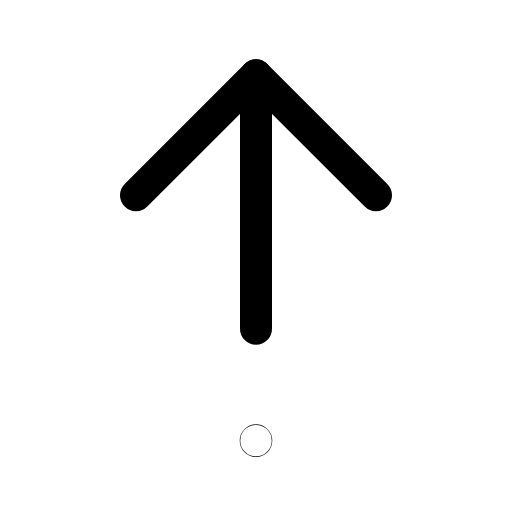
t = 0.00 s
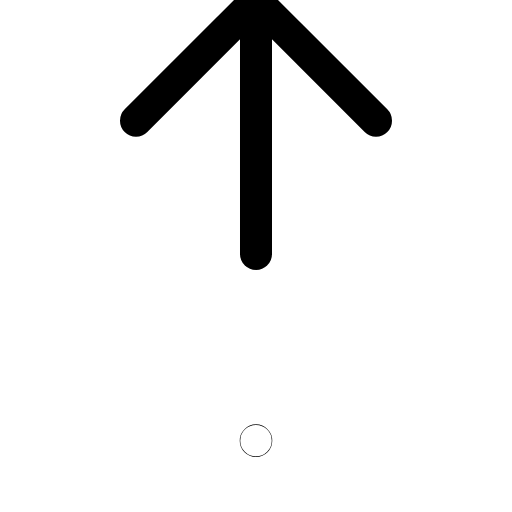
t = 0.24 s
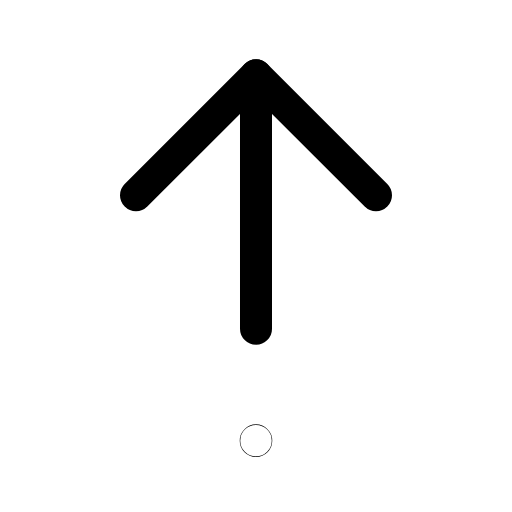
t = 0.46 s
t = 0.70 s: frame unchanged from t = 0.00 s, image omitted
t = 0.92 s: frame unchanged from t = 0.00 s, image omitted
t = 1.13 s: frame unchanged from t = 0.00 s, image omitted

The animated SVG that drew these frames (rendered in a browser with its animation timeline set to each time). Animation: 2 SMIL elements (animate=1,animateTransform=1); one cycle of 1.35 s, repeats indefinitely.

<svg xmlns="http://www.w3.org/2000/svg" width="24" height="24" viewBox="0 0 24 24" fill="none"><g transform="translate(-3 -3.97) scale(1.25)"><g><animateTransform attributeName="transform" type="translate" values="0 0;0 -2.8;0 0;0 0" keyTimes="0;0.18;0.36;1" dur="1.35s" repeatCount="indefinite" calcMode="spline" keySplines="0.16 1 0.3 1;0.16 1 0.3 1;0.16 1 0.3 1"/><line stroke="currentColor" stroke-width="1.2" stroke-linecap="round" stroke-linejoin="round" fill="none" x1="12" y1="15.5" x2="12" y2="6"></line><path stroke="currentColor" stroke-width="1.2" stroke-linecap="round" stroke-linejoin="round" fill="none" d="M7.5 10.5C9.3 8.7 10.8 7.2 12 6L16.5 10.5"></path></g><circle stroke="currentColor" stroke-width="1.2" stroke-linecap="round" stroke-linejoin="round" fill="none" cx="12" cy="19.7" r="0.01"><animate attributeName="r" values="0.01;0.01;0.01;0.01" keyTimes="0;0.28;0.4;1" dur="1.35s" repeatCount="indefinite" calcMode="spline" keySplines="0.16 1 0.3 1;0.16 1 0.3 1;0.16 1 0.3 1"/></circle></g></svg>
